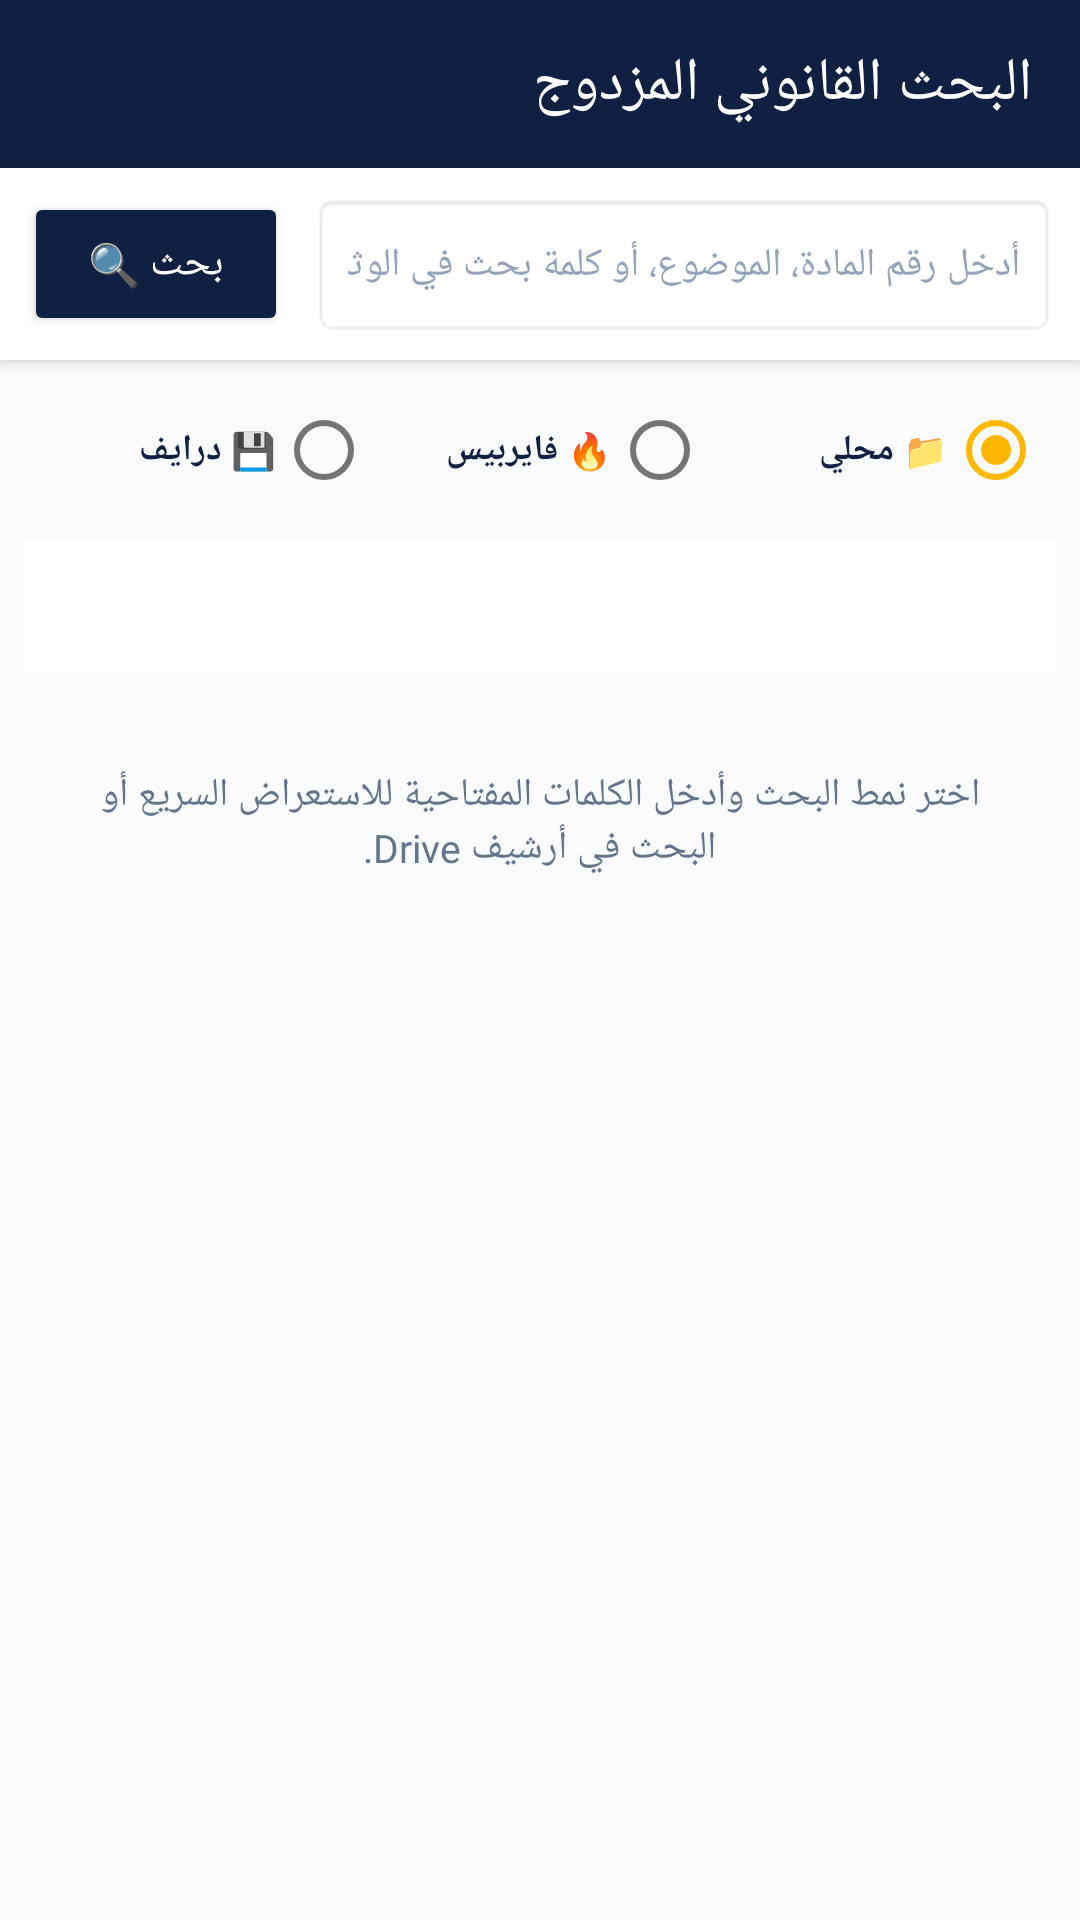

The Android layout XML behind this screen, and the referenced resources:
<!-- AndroidManifest.xml: application theme Theme.AlMustashar -->
<!-- res/layout/activity_search.xml -->
<?xml version="1.0" encoding="utf-8"?>
<LinearLayout xmlns:android="http://schemas.android.com/apk/res/android"
    xmlns:app="http://schemas.android.com/apk/res-auto"
    android:layout_width="match_parent"
    android:layout_height="match_parent"
    android:orientation="vertical"
    android:background="#F8FAFC"
    android:layoutDirection="rtl">

    
    <androidx.appcompat.widget.Toolbar
        android:id="@+id/searchToolbar"
        android:layout_width="match_parent"
        android:layout_height="?attr/actionBarSize"
        android:background="#0F2042"
        app:title="البحث القانوني المزدوج"
        app:titleTextColor="#FFFFFF" />

    
    <LinearLayout
        android:layout_width="match_parent"
        android:layout_height="wrap_content"
        android:orientation="horizontal"
        android:background="#FFFFFF"
        android:padding="8dp"
        android:elevation="3dp">

        <EditText
            android:id="@+id/etSearch"
            android:layout_width="0dp"
            android:layout_height="48dp"
            android:layout_weight="1"
            android:background="@android:drawable/editbox_background_normal"
            android:hint="أدخل رقم المادة، الموضوع، أو كلمة بحث في الوثائق..."
            android:paddingHorizontal="12dp"
            android:textColor="#0F2042"
            android:textColorHint="#94A3B8"
            android:textSize="13sp"
            android:imeOptions="actionSearch"
            android:inputType="text" />

        <Button
            android:id="@+id/btnDoSearch"
            android:layout_width="wrap_content"
            android:layout_height="48dp"
            android:layout_marginStart="8dp"
            android:backgroundTint="#0F2042"
            android:text="بحث 🔍"
            android:textColor="#FFFFFF" />
    </LinearLayout>

    
    <RadioGroup
        android:id="@+id/rgSearchMode"
        android:layout_width="match_parent"
        android:layout_height="wrap_content"
        android:orientation="horizontal"
        android:paddingHorizontal="12dp"
        android:paddingTop="6dp"
        android:paddingBottom="2dp"
        android:gravity="center">

        <RadioButton
            android:id="@+id/rbModeLocal"
            android:layout_width="0dp"
            android:layout_height="wrap_content"
            android:layout_weight="1"
            android:checked="true"
            android:text="📁 محلي"
            android:textColor="#0F2042"
            android:textSize="12sp"
            android:textStyle="bold" />

        <RadioButton
            android:id="@+id/rbModeFirestore"
            android:layout_width="0dp"
            android:layout_height="wrap_content"
            android:layout_weight="1"
            android:text="🔥 فايربيس"
            android:textColor="#0F2042"
            android:textSize="12sp"
            android:textStyle="bold" />

        <RadioButton
            android:id="@+id/rbModeDrive"
            android:layout_width="0dp"
            android:layout_height="wrap_content"
            android:layout_weight="1"
            android:text="💾 درايف"
            android:textColor="#0F2042"
            android:textSize="12sp"
            android:textStyle="bold" />
    </RadioGroup>

    
    <Spinner
        android:id="@+id/spinnerLaw"
        android:layout_width="match_parent"
        android:layout_height="44dp"
        android:layout_marginHorizontal="8dp"
        android:layout_marginTop="4dp"
        android:background="#FFFFFF" />

    
    <ProgressBar
        android:id="@+id/searchProgressBar"
        android:layout_width="wrap_content"
        android:layout_height="wrap_content"
        android:layout_gravity="center"
        android:layout_marginTop="16dp"
        android:visibility="gone" />

    
    <TextView
        android:id="@+id/tvEmpty"
        android:layout_width="match_parent"
        android:layout_height="wrap_content"
        android:layout_marginTop="32dp"
        android:gravity="center"
        android:paddingHorizontal="24dp"
        android:text="اختر نمط البحث وأدخل الكلمات المفتاحية للاستعراض السريع أو البحث في أرشيف Drive."
        android:textColor="#64748B"
        android:textSize="13sp" />

    
    <androidx.core.widget.NestedScrollView
        android:id="@+id/scrollResults"
        android:layout_width="match_parent"
        android:layout_height="0dp"
        android:layout_weight="1"
        android:fillViewport="true"
        android:padding="12dp"
        android:visibility="gone">

        <LinearLayout
            android:layout_width="match_parent"
            android:layout_height="wrap_content"
            android:orientation="vertical">

            <androidx.cardview.widget.CardView
                android:layout_width="match_parent"
                android:layout_height="wrap_content"
                app:cardCornerRadius="12dp"
                app:cardElevation="2dp"
                app:cardBackgroundColor="#FFFFFF"
                android:layout_marginBottom="12dp">

                <TextView
                    android:id="@+id/tvSearchResult"
                    android:layout_width="match_parent"
                    android:layout_height="wrap_content"
                    android:padding="16dp"
                    android:textColor="#1E293B"
                    android:textSize="15sp"
                    android:lineSpacingExtra="6dp"
                    android:textIsSelectable="true" />
            </androidx.cardview.widget.CardView>
        </LinearLayout>
    </androidx.core.widget.NestedScrollView>

    
    <androidx.recyclerview.widget.RecyclerView
        android:id="@+id/rvDriveResults"
        android:layout_width="match_parent"
        android:layout_height="0dp"
        android:layout_weight="1"
        android:padding="8dp"
        android:visibility="gone" />

    
    <LinearLayout
        android:id="@+id/searchActions"
        android:layout_width="match_parent"
        android:layout_height="wrap_content"
        android:orientation="horizontal"
        android:background="#FFFFFF"
        android:elevation="8dp"
        android:padding="12dp"
        android:visibility="gone">

        <Button
            android:id="@+id/btnCopyArticle"
            android:layout_width="0dp"
            android:layout_height="46dp"
            android:layout_weight="1"
            android:layout_marginEnd="6dp"
            android:backgroundTint="#0F2042"
            android:text="📋 نسخ المادة"
            android:textColor="#FFFFFF" />

        <Button
            android:id="@+id/btnShareArticle"
            android:layout_width="0dp"
            android:layout_height="46dp"
            android:layout_weight="1"
            android:backgroundTint="#D97706"
            android:text="📤 مشاركة"
            android:textColor="#FFFFFF" />

        <Button
            android:id="@+id/btnOpenPdf"
            android:layout_width="0dp"
            android:layout_height="wrap_content"
            android:minHeight="48dp"
            android:layout_weight="1"
            android:backgroundTint="#0284C7"
            android:paddingStart="4dp"
            android:paddingEnd="4dp"
            android:text="📄 الأصل PDF"
            android:textSize="12sp"
            android:textColor="#FFFFFF" />
    </LinearLayout>

</LinearLayout>
<!-- resources referenced by this layout -->
<resources>
  <style name="Theme.AlMustashar" parent="Theme.MaterialComponents.Light.NoActionBar">
          
          <item name="colorPrimary">@color/primary</item>
          <item name="colorPrimaryVariant">@color/primary_dark</item>
          <item name="colorOnPrimary">@color/text_on_primary</item>
  
          
          <item name="colorSecondary">@color/accent</item>
          <item name="colorSecondaryVariant">@color/accent_dark</item>
          <item name="colorOnSecondary">@color/text_primary</item>
  
          
          <item name="android:colorBackground">@color/background</item>
          <item name="colorSurface">@color/surface</item>
          <item name="colorOnSurface">@color/text_primary</item>
  
          
          <item name="colorError">@color/error</item>
          <item name="colorOnError">@color/text_on_primary</item>
  
          
          <item name="android:statusBarColor">@color/primary_dark</item>
          <item name="android:windowLightStatusBar">false</item>
  
          
          <item name="android:navigationBarColor">@color/primary_dark</item>
  
          
          <item name="android:textColorPrimary">@color/text_primary</item>
          <item name="android:textColorSecondary">@color/text_secondary</item>
          <item name="android:textColorHint">@color/text_hint</item>
  
          
          <item name="android:fontFamily">sans-serif</item>
          <item name="fontFamily">sans-serif</item>
      </style>
  <color name="primary">#1A237E</color>
  <color name="primary_dark">#0D1442</color>
  <color name="text_on_primary">#FFFFFF</color>
  <color name="accent">#FFB800</color>
  <color name="accent_dark">#C68A00</color>
  <color name="text_primary">#212121</color>
  <color name="background">#F5F5F5</color>
  <color name="surface">#FFFFFF</color>
  <color name="error">#F44336</color>
  <color name="text_secondary">#757575</color>
  <color name="text_hint">#BDBDBD</color>
</resources>
